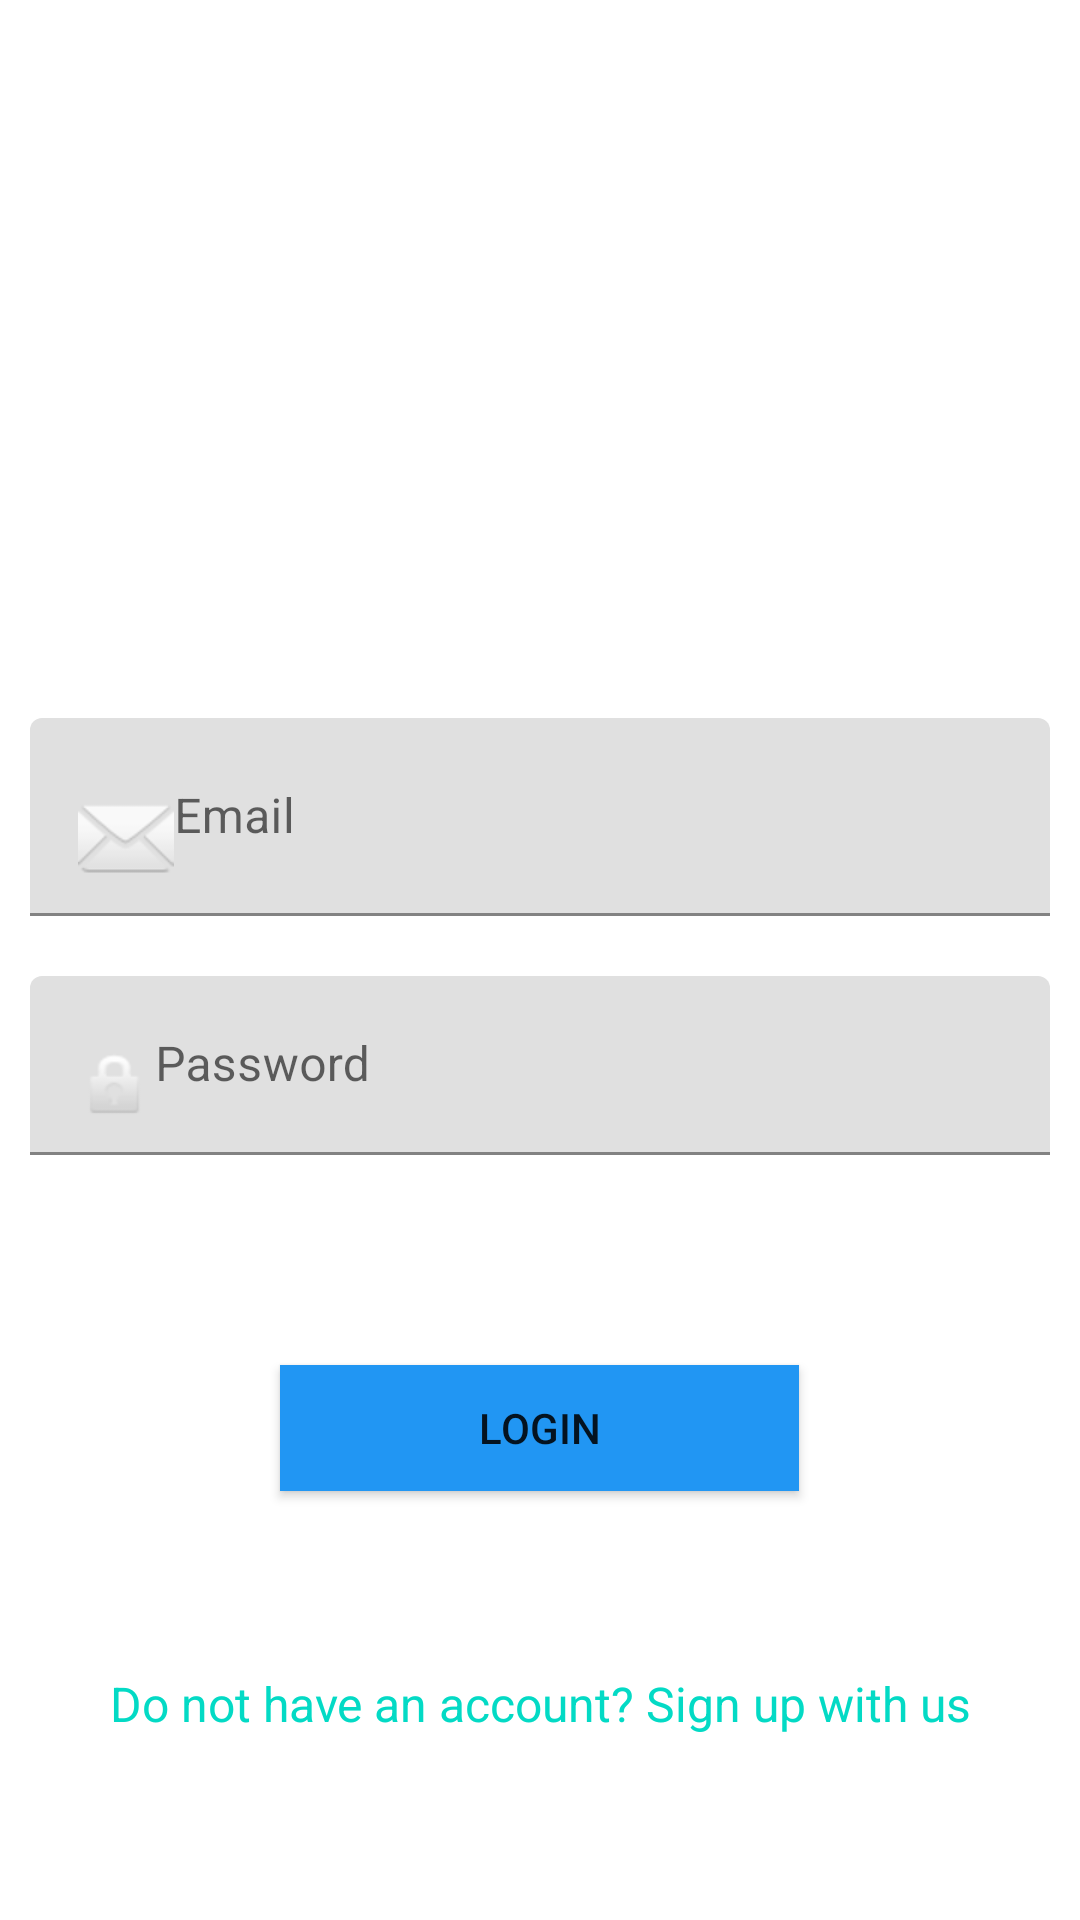

Produce the Android XML layout that renders to this screen, including the resource entries it uses.
<!-- AndroidManifest.xml: application theme Theme.Elections -->
<!-- res/layout/activity_loginpage.xml -->
<?xml version="1.0" encoding="utf-8"?>
<LinearLayout xmlns:android="http://schemas.android.com/apk/res/android"
    xmlns:app="http://schemas.android.com/apk/res-auto"
    xmlns:tools="http://schemas.android.com/tools"
    android:layout_width="match_parent"
    android:layout_height="match_parent"
    tools:context=".loginpage"
    android:orientation="vertical"
    android:gravity="center">

    <ImageView
        android:id="@+id/imageView"
        android:layout_width="165dp"
        android:layout_height="128dp"
        android:layout_margin="60dp"
        app:srcCompat="@mipmap/ic_launcher" />

    <com.google.android.material.textfield.TextInputLayout
        android:layout_width="match_parent"
        android:layout_height="wrap_content"
        android:layout_margin="10dp"
        android:id="@+id/email">

        <com.google.android.material.textfield.TextInputEditText

            android:layout_width="match_parent"
            android:layout_height="match_parent"
            android:drawableStart="@android:drawable/ic_dialog_email"
            android:hint="Email"
            android:inputType="textWebEmailAddress|textEmailAddress" />
    </com.google.android.material.textfield.TextInputLayout>

    <com.google.android.material.textfield.TextInputLayout
        android:layout_width="match_parent"
        android:layout_height="wrap_content"
        android:layout_margin="10dp"
        android:id="@+id/password">

        <com.google.android.material.textfield.TextInputEditText
            android:layout_width="match_parent"
            android:layout_height="match_parent"
            android:drawableStart="@android:drawable/ic_lock_idle_lock"
            android:hint="Password"
            android:inputType="textPassword|textWebPassword" />
    </com.google.android.material.textfield.TextInputLayout>

    <Button
        android:id="@+id/loginbutton"
        android:layout_width="173dp"
        android:layout_height="42dp"
        android:layout_margin="60dp"
        android:background="#2196F3"
        android:backgroundTint="#2196F3"
        android:text="Login" />

    <TextView
        android:id="@+id/tosignup"
        android:layout_width="match_parent"
        android:layout_height="wrap_content"
        android:clickable="true"
        android:gravity="center"
        android:onClick="tosignup"
        android:text="Do not have an account? Sign up with us"
        android:textColor="@color/teal_200"
        android:textSize="16dp" />

    <TextView
        android:id="@+id/toforgotpassword"
        android:layout_width="match_parent"
        android:layout_height="wrap_content"
        android:gravity="center"
        android:textColor="@color/teal_200"
        android:textSize="16dp"
        android:layout_margin="40dp"
        android:clickable="true"
        android:onClick="toforgotpassword"
        android:text="Forgot password?" />
</LinearLayout>
<!-- resources referenced by this layout -->
<resources>
  <style name="Theme.Elections" parent="Theme.MaterialComponents.DayNight.DarkActionBar">
          
          <item name="colorPrimary">@color/purple_500</item>
          <item name="colorPrimaryVariant">@color/purple_700</item>
          <item name="colorOnPrimary">@color/white</item>
          
          <item name="colorSecondary">@color/teal_200</item>
          <item name="colorSecondaryVariant">@color/teal_700</item>
          <item name="colorOnSecondary">@color/black</item>
          
          <item name="android:statusBarColor" tools:targetApi="l">?attr/colorPrimaryVariant</item>
          
      </style>
  <!-- not gathered from this repository: default colours our renderer supplied (Android Studio template values) -->
  <color name="purple_500">#FF6200EE</color>
  <color name="purple_700">#FF3700B3</color>
  <color name="teal_200">#FF03DAC5</color>
  <color name="teal_700">#FF018786</color>
  <color name="black">#FF000000</color>
  <color name="white">#FFFFFFFF</color>
</resources>
